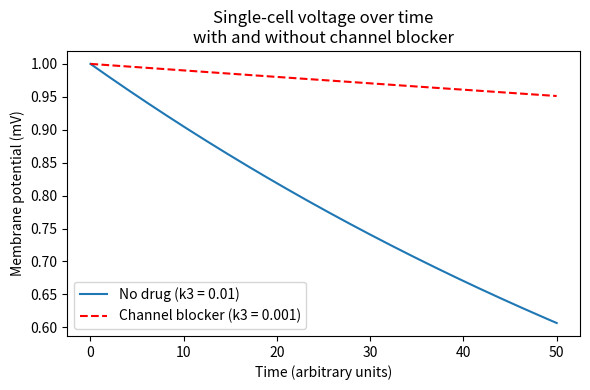
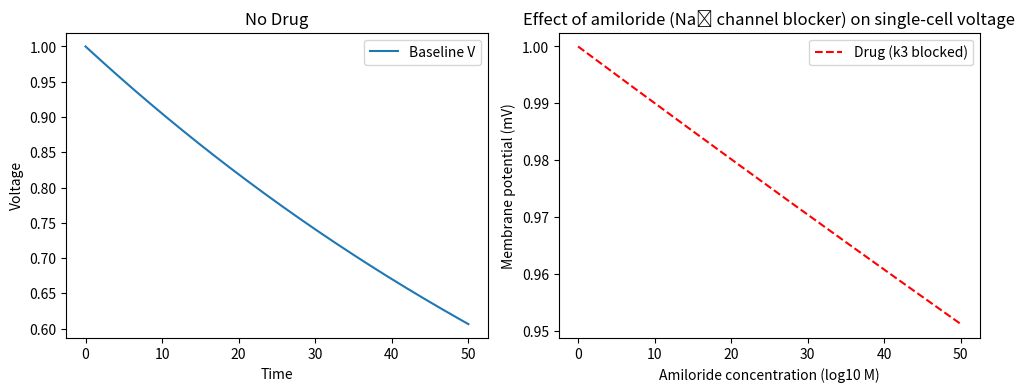

Write the Python code that produced these figures, in order. (Note: this script raises an exception after producing the figures.)
import numpy as np
from scipy.integrate import odeint
import matplotlib.pyplot as plt

def bioelectric_model(y, t, k1, k2, k3):
    X, V = y
    dXdt = k1 * V - k2 * X * V
    dVdt = -k3 * V  # Voltage homeostasis
    return [dXdt, dVdt]

# Time points
t = np.linspace(0, 50, 1000)

# Baseline (no drug)
y0 = [1, 1]  # X=1, V=1
sol_baseline = odeint(bioelectric_model, y0, t, args=(1, 0.1, 0.01))

# Drug perturbation (k3 blocker - 90% inhibition)
sol_drug = odeint(bioelectric_model, y0, t, args=(1, 0.1, 0.001))

# Plot
plt.figure(figsize=(6, 4))

plt.plot(t, sol_baseline[:, 1], label='No drug (k3 = 0.01)')
plt.plot(t, sol_drug[:, 1], 'r--', label='Channel blocker (k3 = 0.001)')

plt.xlabel('Time (arbitrary units)')
plt.ylabel('Membrane potential (mV)')
plt.title('Single-cell voltage over time\nwith and without channel blocker')
plt.legend()

plt.tight_layout()
plt.savefig('Figure1_single_cell_time.png')
plt.show()

import numpy as np
from scipy.integrate import odeint
import matplotlib.pyplot as plt

def bioelectric_model(y, t, k1, k2, k3):
    X, V = y
    dXdt = k1 * V - k2 * X * V
    dVdt = -k3 * V  # Voltage homeostasis
    return [dXdt, dVdt]

# Time points
t = np.linspace(0, 50, 1000)

# Baseline (no drug)
y0 = [1, 1]  # X=1, V=1
sol_baseline = odeint(bioelectric_model, y0, t, args=(1, 0.1, 0.01))

# Drug perturbation (k3 blocker - 90% inhibition)
sol_drug = odeint(bioelectric_model, y0, t, args=(1, 0.1, 0.001))

# Plot
plt.figure(figsize=(10, 4))
plt.subplot(1,2,1)
plt.plot(t, sol_baseline[:,1], label='Baseline V')
plt.xlabel('Time'); plt.ylabel('Voltage'); plt.title('No Drug'); plt.legend()

plt.subplot(1,2,2)
plt.plot(t, sol_drug[:,1], 'r--', label='Drug (k3 blocked)')
plt.xlabel('Time'); plt.ylabel('Voltage'); plt.title('90% Channel Blocker'); plt.legend()
plt.tight_layout()
plt.xlabel("Amiloride concentration (log10 M)")
plt.ylabel("Membrane potential (mV)")
plt.title("Effect of amiloride (Na⁺ channel blocker) on single-cell voltage")
plt.savefig('Figure_1.png, dpi=300')
plt.show()
